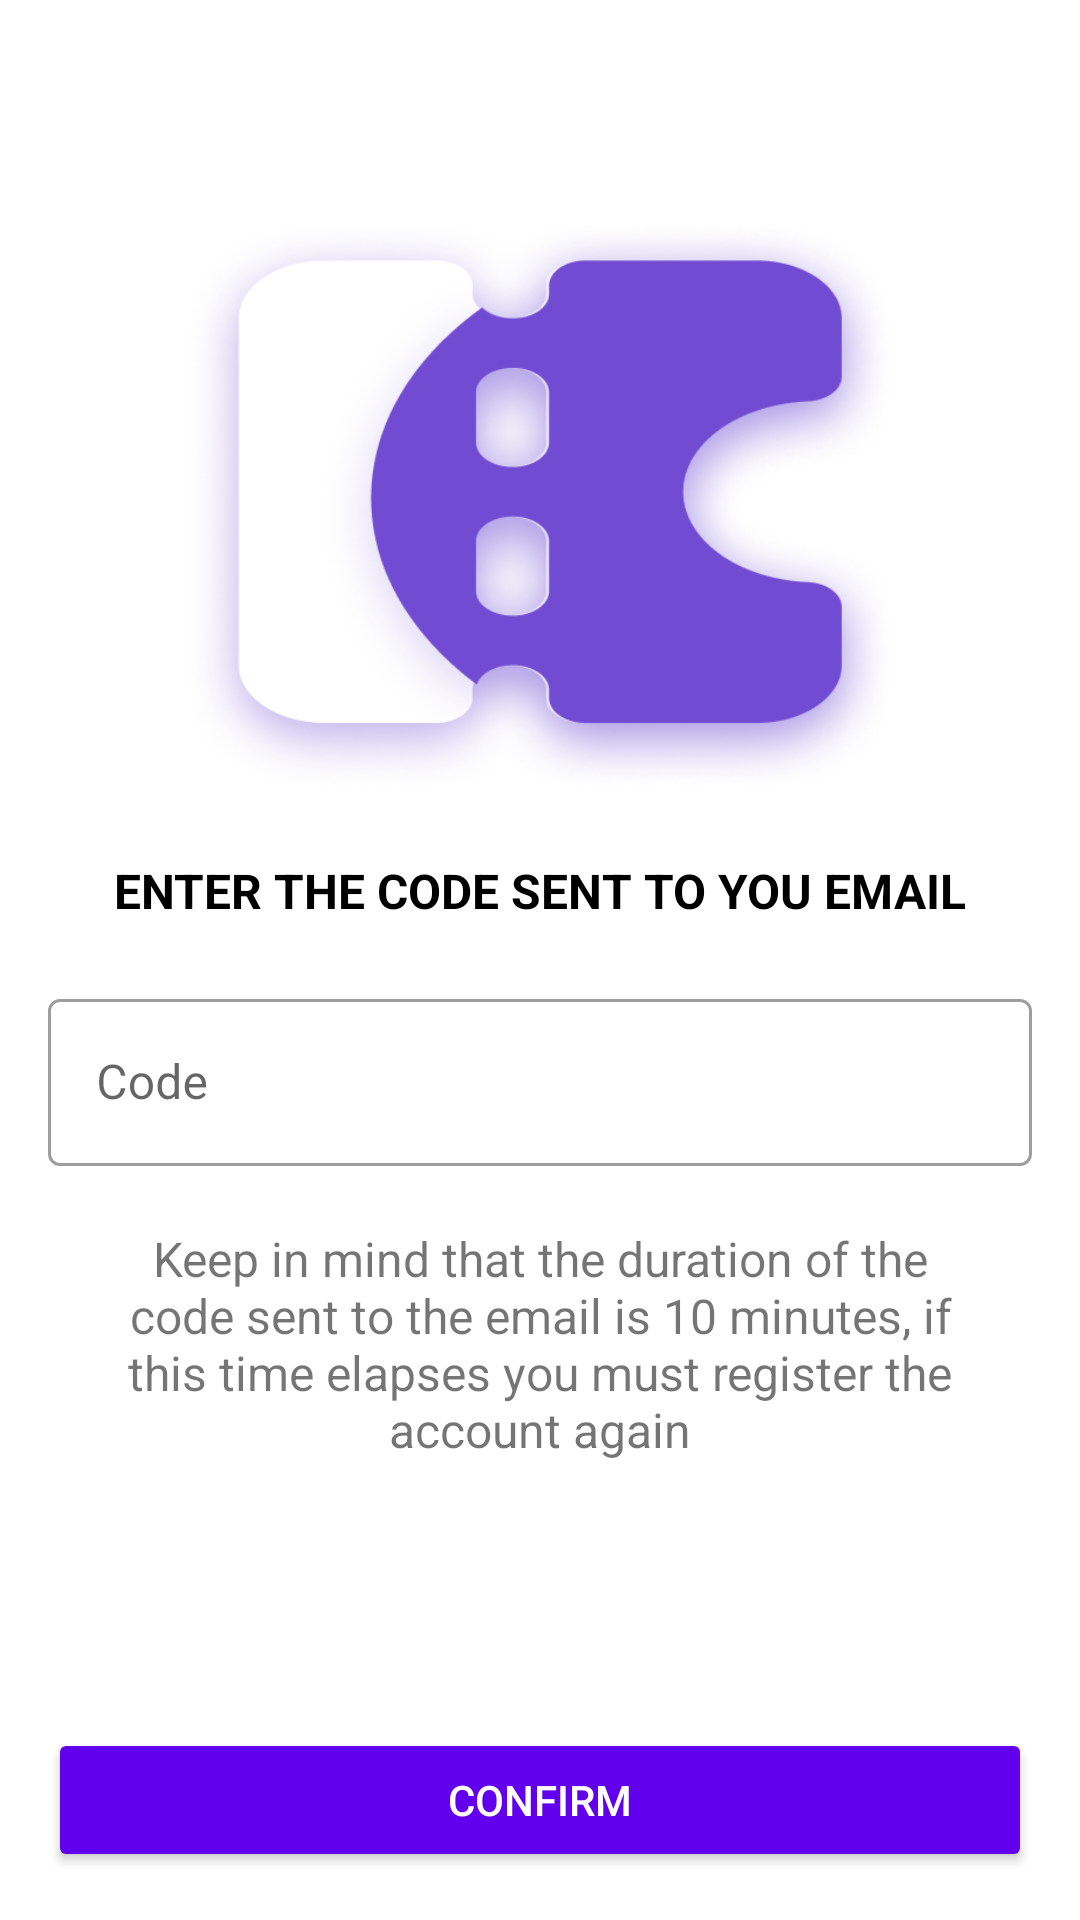

Reconstruct the res/layout file that produces this screen, plus the resources it refers to.
<!-- AndroidManifest.xml: application theme Theme.DAITP -->
<!-- res/layout/fragment_owner_validate.xml -->
<?xml version="1.0" encoding="utf-8"?>
<androidx.constraintlayout.widget.ConstraintLayout xmlns:android="http://schemas.android.com/apk/res/android"
    xmlns:app="http://schemas.android.com/apk/res-auto"
    android:layout_width="match_parent"
    android:layout_height="match_parent"
    android:padding="@dimen/activity_margin">

    <ImageView
        android:id="@+id/validate_logo"
        android:layout_width="0dp"
        android:layout_height="200dp"
        android:layout_marginTop="50dp"
        android:src="@drawable/img_logo"
        app:layout_constraintEnd_toEndOf="parent"
        app:layout_constraintStart_toStartOf="parent"
        app:layout_constraintTop_toTopOf="parent" />

    <TextView
        android:id="@+id/validate_title"
        android:layout_width="wrap_content"
        android:layout_height="wrap_content"
        android:layout_marginTop="20dp"
        android:text="@string/validate_title"
        android:textColor="@color/black"
        android:textSize="16sp"
        android:textStyle="bold"
        app:layout_constraintEnd_toEndOf="parent"
        app:layout_constraintStart_toStartOf="parent"
        app:layout_constraintTop_toBottomOf="@id/validate_logo" />

    <com.google.android.material.textfield.TextInputLayout
        android:id="@+id/validate_input"
        style="@style/Widget.MaterialComponents.TextInputLayout.OutlinedBox"
        android:layout_width="match_parent"
        android:layout_height="wrap_content"
        android:layout_marginTop="20dp"
        android:hint="@string/otp_hint"
        app:endIconMode="clear_text"
        app:layout_constraintEnd_toEndOf="parent"
        app:layout_constraintStart_toStartOf="parent"
        app:layout_constraintTop_toBottomOf="@id/validate_title">

        <com.google.android.material.textfield.TextInputEditText
            android:id="@+id/validate_text"
            android:layout_width="match_parent"
            android:layout_height="wrap_content"
            android:inputType="text" />

    </com.google.android.material.textfield.TextInputLayout>

    <TextView
        android:id="@+id/validate_description"
        android:layout_width="300dp"
        android:layout_height="wrap_content"
        android:layout_marginTop="20dp"
        android:text="@string/validate_description"
        android:gravity="center"
        android:textSize="16sp"
        app:layout_constraintEnd_toEndOf="parent"
        app:layout_constraintStart_toStartOf="parent"
        app:layout_constraintTop_toBottomOf="@id/validate_input" />

    <Button
        android:id="@+id/validate_button"
        style="@style/Button"
        android:layout_width="match_parent"
        android:layout_height="wrap_content"
        android:text="@string/confirm_button"
        app:layout_constraintBottom_toBottomOf="parent"
        app:layout_constraintEnd_toEndOf="parent"
        app:layout_constraintStart_toStartOf="parent" />

</androidx.constraintlayout.widget.ConstraintLayout>
<!-- resources referenced by this layout -->
<resources>
  <color name="black">#FF000000</color>
  <dimen name="activity_margin">16dp</dimen>
  <!-- drawable img_logo: png bitmap (drawable, 263956 bytes) -->
  <string name="confirm_button">CONFIRM</string>
  <string name="otp_hint">Code</string>
  <string name="validate_description">Keep in mind that the duration of the code sent to the email is 10 minutes, if this time elapses you must register the account again</string>
  <string name="validate_title">ENTER THE CODE SENT TO YOU EMAIL</string>
  <style name="Button">
          <item name="android:backgroundTint">@color/purple_500</item>
          <item name="android:textColor">@color/white</item>
      </style>
  <style name="Theme.DAITP" parent="Theme.MaterialComponents.Light.DarkActionBar">
          <item name="android:forceDarkAllowed" tools:targetApi="q">false</item>
          
          <item name="colorPrimary">@color/purple_500</item>
          <item name="colorPrimaryVariant">@color/purple_700</item>
          <item name="colorOnPrimary">@color/white</item>
          
          <item name="colorSecondary">@color/teal_200</item>
          <item name="colorSecondaryVariant">@color/teal_700</item>
          <item name="colorOnSecondary">@color/black</item>
          
          <item name="android:statusBarColor">?attr/colorPrimaryVariant</item>
          
      </style>
  <color name="purple_500">#FF6200EE</color>
  <color name="white">#FFFFFFFF</color>
  <color name="purple_700">#FF3700B3</color>
  <color name="teal_200">#FF03DAC5</color>
  <color name="teal_700">#FF018786</color>
</resources>
